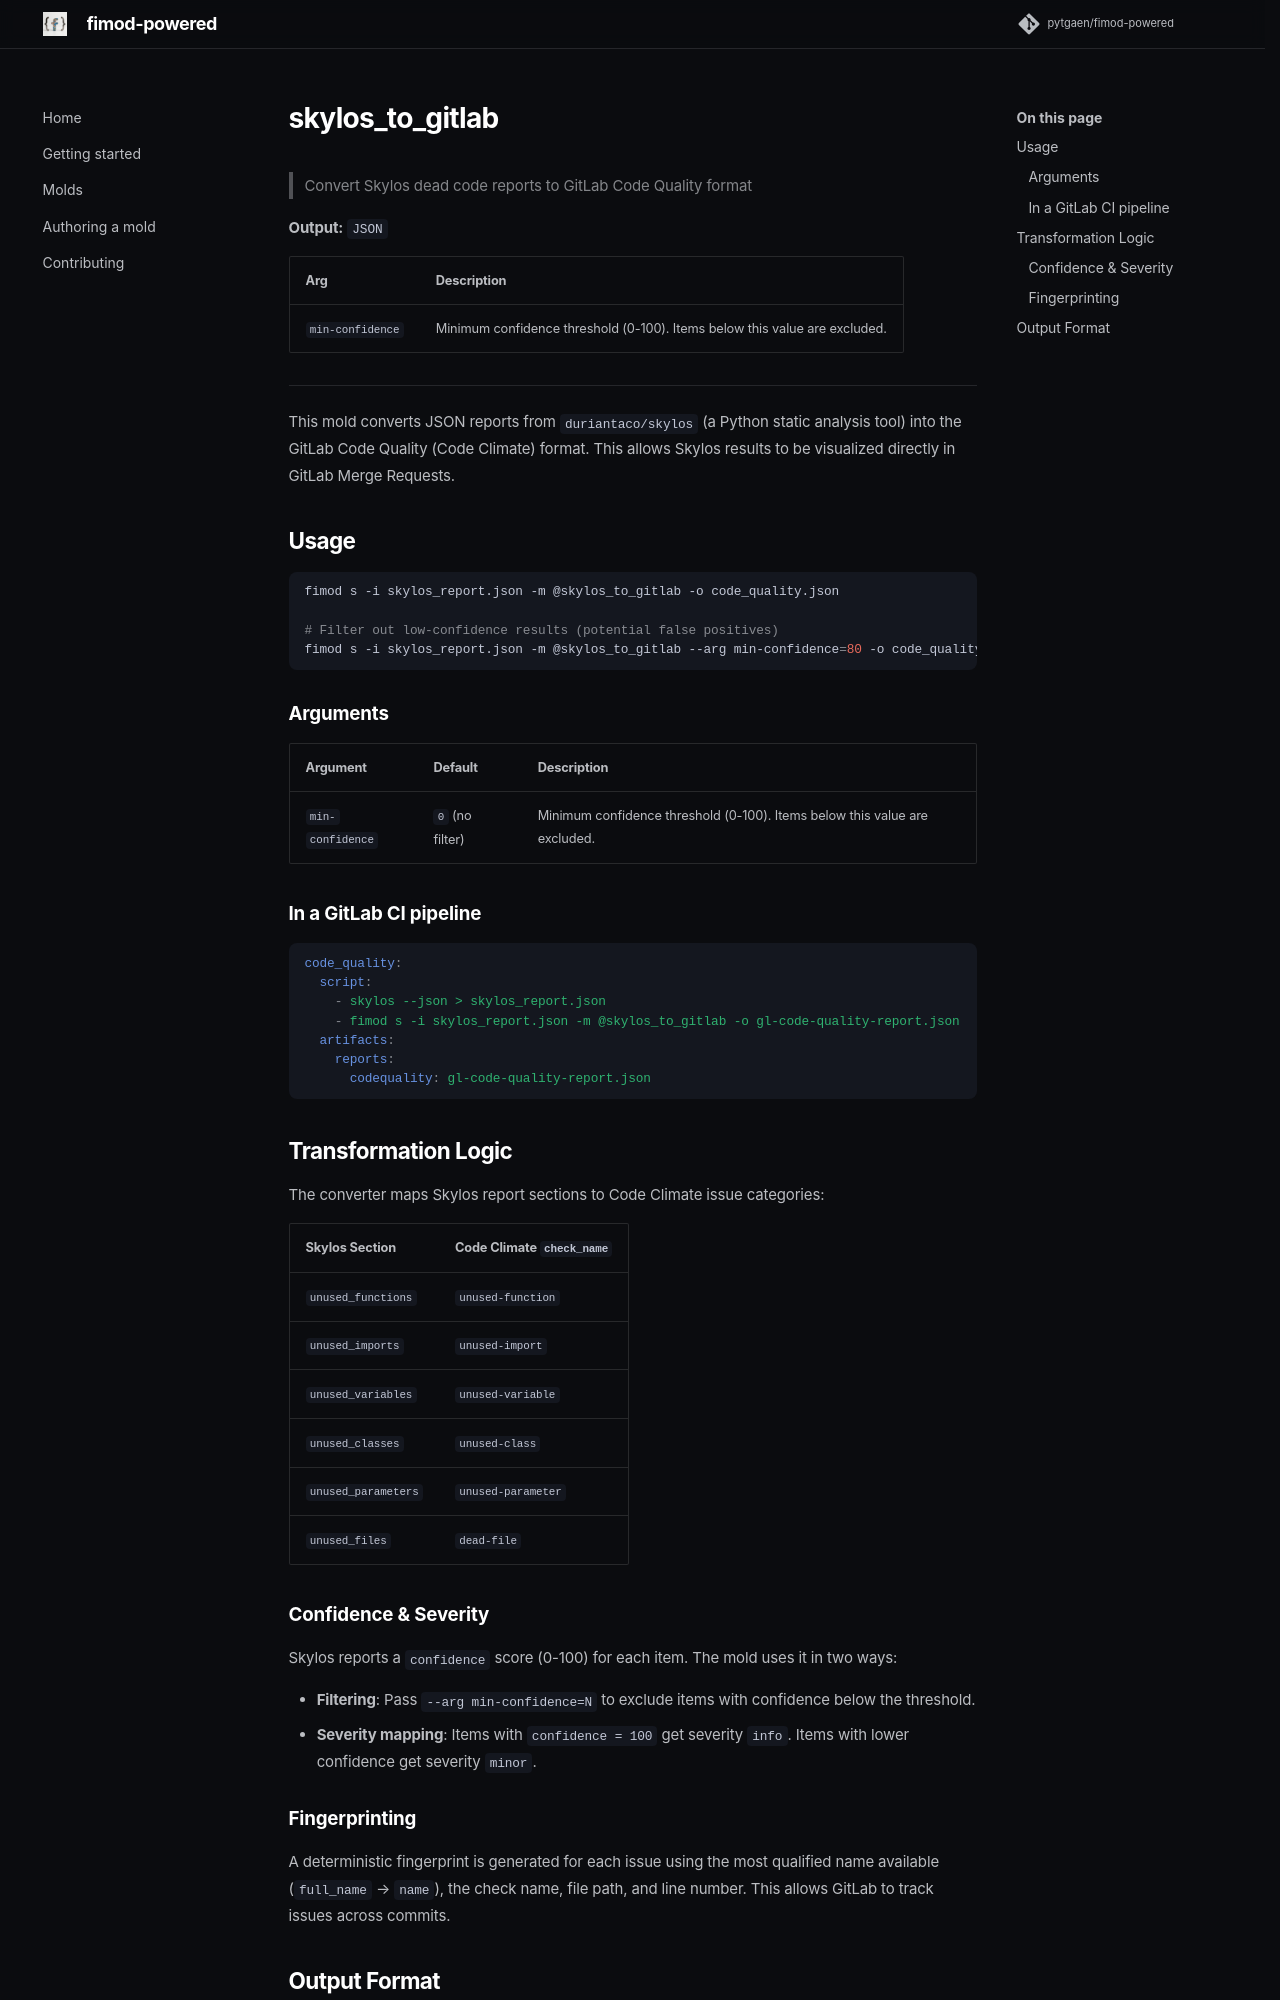

repository: pytgaen/fimod-powered · page: molds/skylos_to_gitlab/index.html · generator: mkdocs

# Skylos to GitLab Code Quality

This mold converts JSON reports from `duriantaco/skylos` (a Python static analysis tool) into the GitLab Code Quality (Code Climate) format. This allows Skylos results to be visualized directly in GitLab Merge Requests.

## Usage

```bash
fimod s -i skylos_report.json -m @skylos_to_gitlab -o code_quality.json

# Filter out low-confidence results (potential false positives)
fimod s -i skylos_report.json -m @skylos_to_gitlab --arg min-confidence=80 -o code_quality.json
```

### Arguments

| Argument | Default | Description |
| :--- | :--- | :--- |
| `min-confidence` | `0` (no filter) | Minimum confidence threshold (0-100). Items below this value are excluded. |

### In a GitLab CI pipeline

```yaml
code_quality:
  script:
    - skylos --json > skylos_report.json
    - fimod s -i skylos_report.json -m @skylos_to_gitlab -o gl-code-quality-report.json
  artifacts:
    reports:
      codequality: gl-code-quality-report.json
```

## Transformation Logic

The converter maps Skylos report sections to Code Climate issue categories:

| Skylos Section | Code Climate `check_name` |
| :--- | :--- |
| `unused_functions` | `unused-function` |
| `unused_imports` | `unused-import` |
| `unused_variables` | `unused-variable` |
| `unused_classes` | `unused-class` |
| `unused_parameters` | `unused-parameter` |
| `unused_files` | `dead-file` |

### Confidence & Severity

Skylos reports a `confidence` score (0-100) for each item. The mold uses it in two ways:

- **Filtering**: Pass `--arg min-confidence=N` to exclude items with confidence below the threshold.
- **Severity mapping**: Items with `confidence = 100` get severity `info`. Items with lower confidence get severity `minor`.
